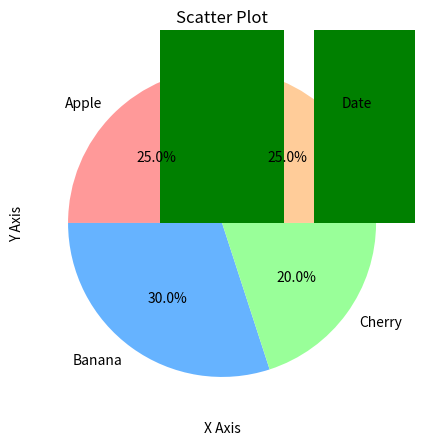

Python code for this plot:
import matplotlib.pyplot as plt


labels = ['Apple', 'Banana', 'Cherry', 'Date']
sizes = [25, 30, 20, 25]
colors = ['#ff9999','#66b3ff','#99ff99','#ffcc99']  # custom color codes

plt.figure(figsize=(5, 5))
plt.pie(sizes, labels=labels, autopct='%1.1f%%', startangle=90, colors=colors)
plt.title('Pie Chart')
plt.show()


categories = ['A', 'B', 'C', 'D']
values = [10, 24, 36, 18]
plt.bar(categories, values, color='green')
plt.title('Bar Chart')
plt.xlabel('Category')
plt.ylabel('Values')
plt.show()


data = [12, 15, 13, 15, 17, 18, 21, 20, 22, 25, 28, 29, 30, 30, 32]
plt.hist(data, bins=5, color='blue', edgecolor='orange')
plt.title('Histogram')
plt.xlabel('Value Ranges')   
plt.ylabel('Frequency')
plt.show()


x = [1, 2, 3, 4, 5]
y = [5, 7, 6, 8, 7]
plt.scatter(x, y, color='red')
plt.title('Scatter Plot')
plt.xlabel('X Axis')
plt.ylabel('Y Axis')
plt.show()
